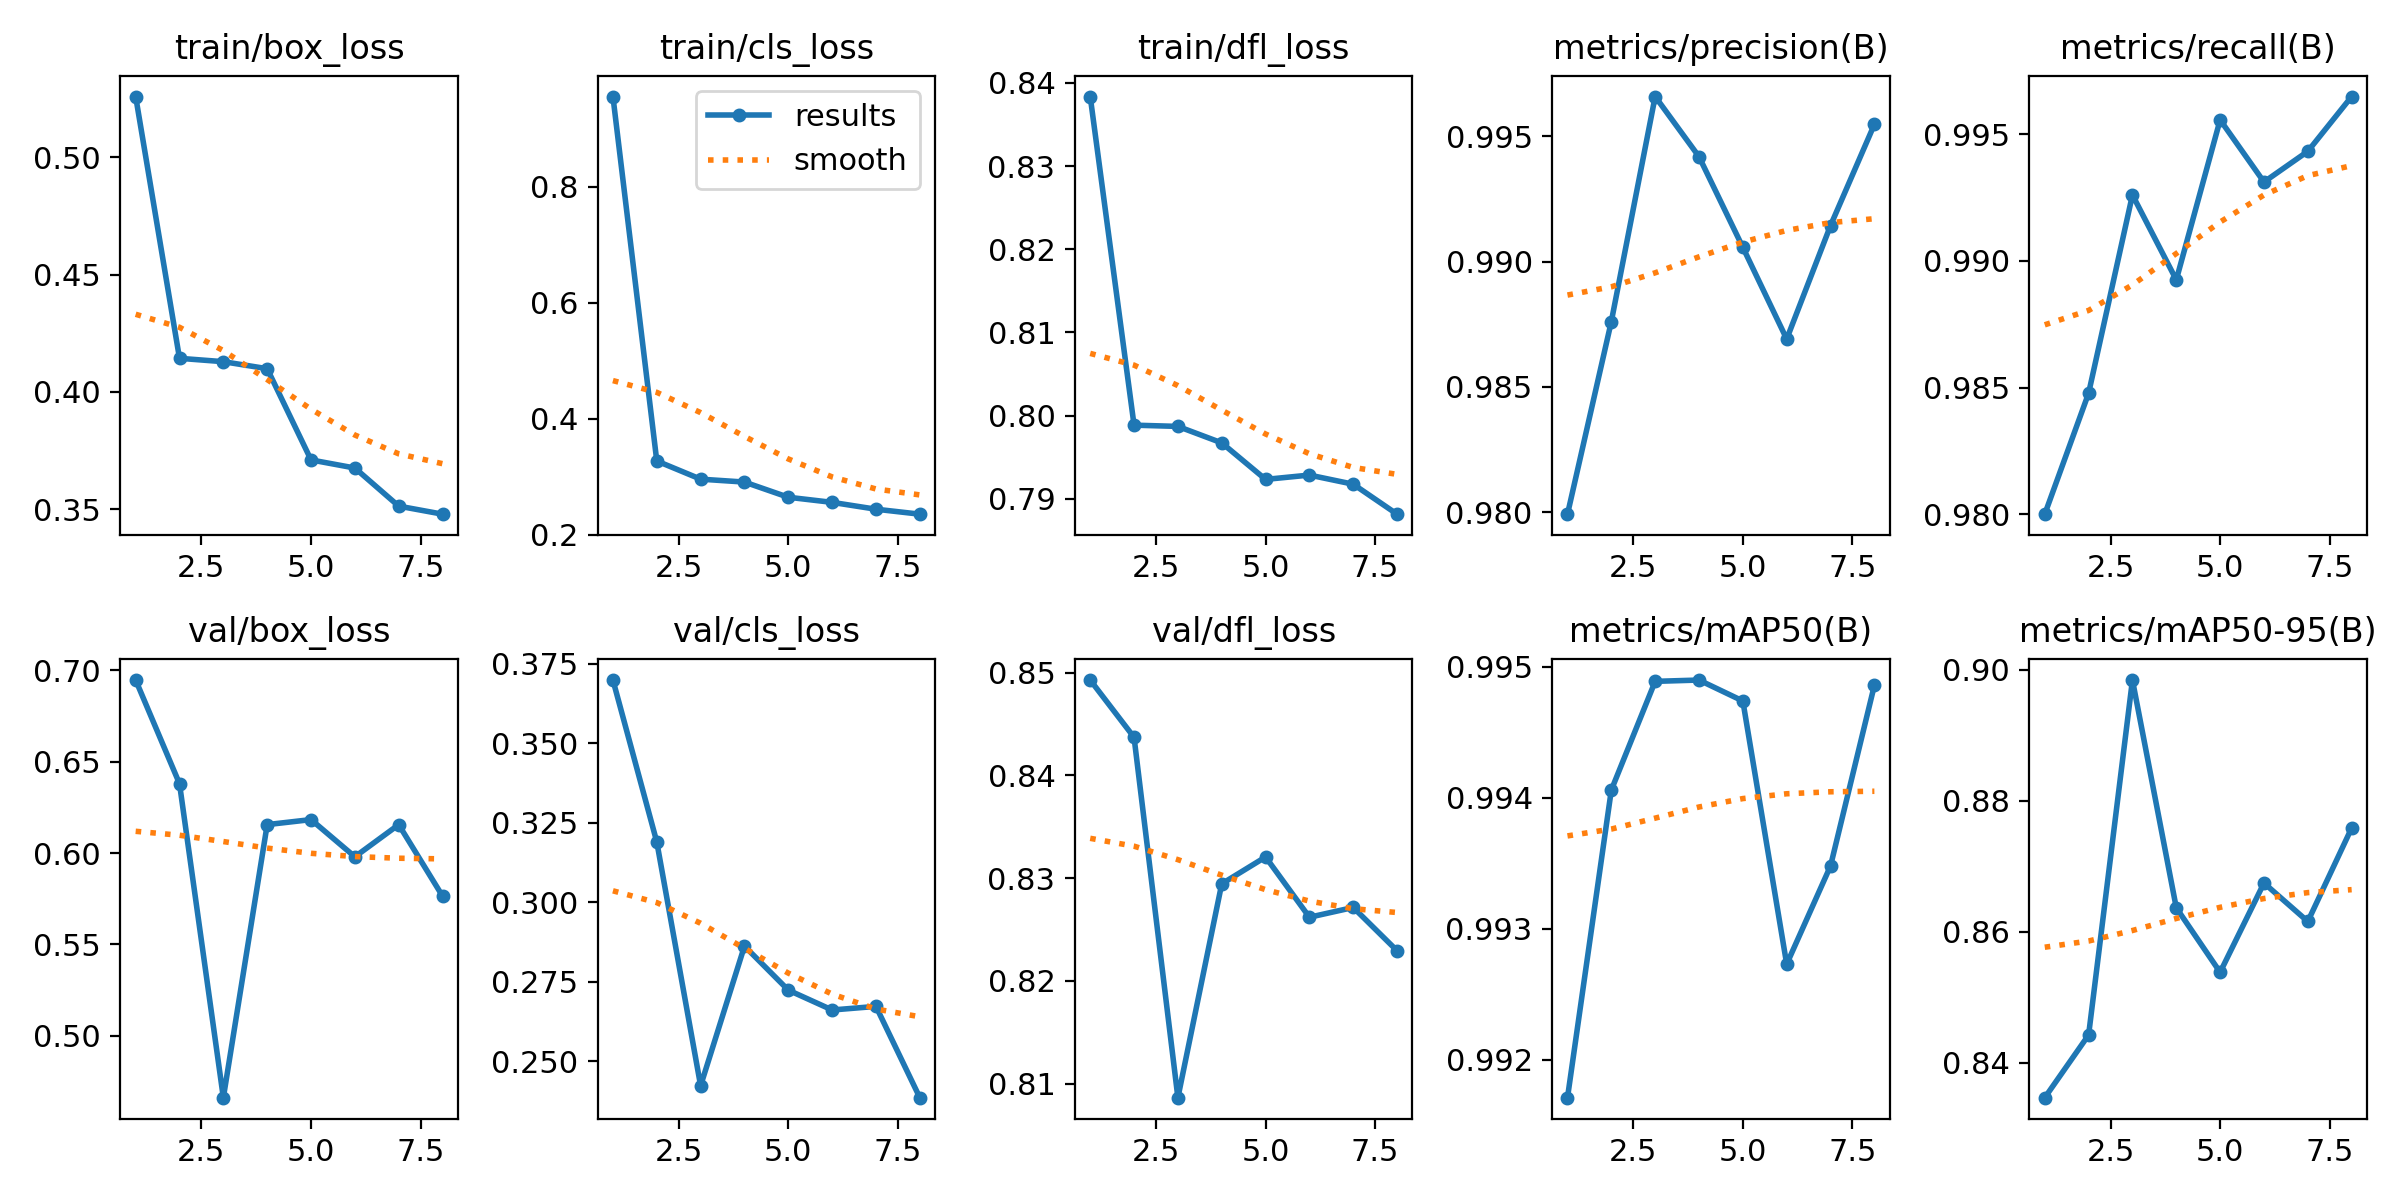

Data behind this chart, as committed beside it:
epoch, time, train/box_loss, train/cls_loss, train/dfl_loss, metrics/precision(B), metrics/recall(B), metrics/mAP50(B), metrics/mAP50-95(B), val/box_loss, val/cls_loss, val/dfl_loss, lr/pg0, lr/pg1, lr/pg2
1, 1956, 0.5259, 0.9557, 0.8384, 0.9799, 0.98, 0.9917, 0.8347, 0.6947, 0.3699, 0.8493, 0.0001949, 0.0001949, 0.0001949
2, 3813, 0.4143, 0.3275, 0.7988, 0.9876, 0.9848, 0.9941, 0.8443, 0.638, 0.319, 0.8437, 0.0003716, 0.0003716, 0.0003716
3, 5713, 0.4129, 0.2962, 0.7987, 0.9966, 0.9926, 0.9949, 0.8984, 0.4662, 0.2423, 0.8086, 0.0005288, 0.0005288, 0.0005288
4, 7470, 0.4099, 0.2912, 0.7967, 0.9942, 0.9892, 0.9949, 0.8637, 0.6156, 0.2862, 0.8295, 0.0005007, 0.0005007, 0.0005007
5, 9264, 0.371, 0.265, 0.7923, 0.9906, 0.9956, 0.9947, 0.8538, 0.6183, 0.2724, 0.8321, 0.0004716, 0.0004716, 0.0004716
6, 11122, 0.3676, 0.2562, 0.7929, 0.9869, 0.9931, 0.9927, 0.8675, 0.598, 0.2661, 0.8262, 0.0004425, 0.0004425, 0.0004425
7, 13036, 0.3513, 0.2444, 0.7917, 0.9914, 0.9943, 0.9935, 0.8616, 0.6156, 0.2673, 0.8272, 0.0004134, 0.0004134, 0.0004134
8, 17322, 0.3479, 0.2358, 0.7882, 0.9955, 0.9965, 0.9949, 0.8759, 0.5765, 0.2386, 0.8229, 0.0003843, 0.0003843, 0.0003843
